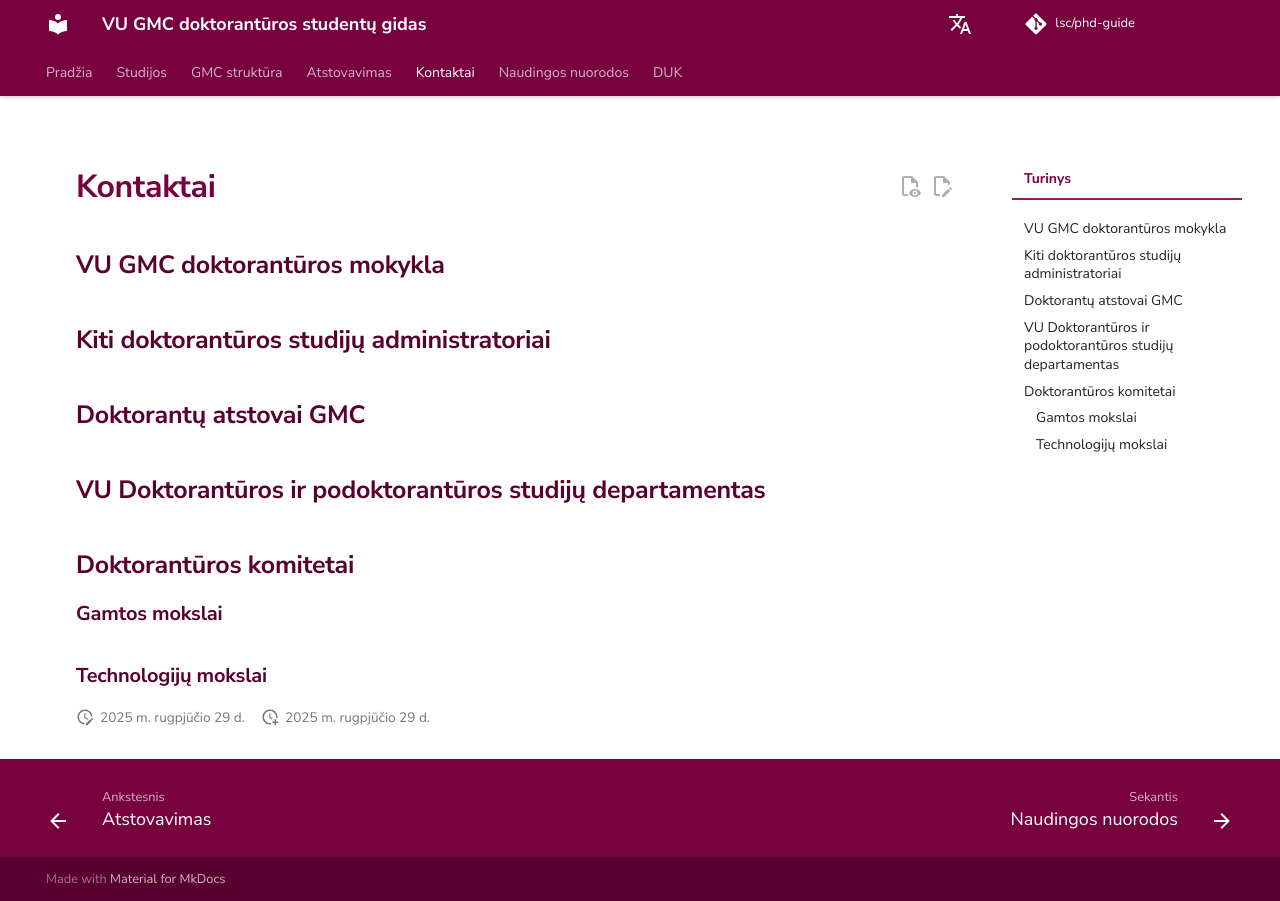

repository: justinaskav/phd-guide · page: contacts/index.html · generator: mkdocs

---
hide:
  - navigation
---

# Kontaktai

## VU GMC doktorantūros mokykla

## Kiti doktorantūros studijų administratoriai

## Doktorantų atstovai GMC

## VU Doktorantūros ir podoktorantūros studijų departamentas

## Doktorantūros komitetai

### Gamtos mokslai

### Technologijų mokslai
